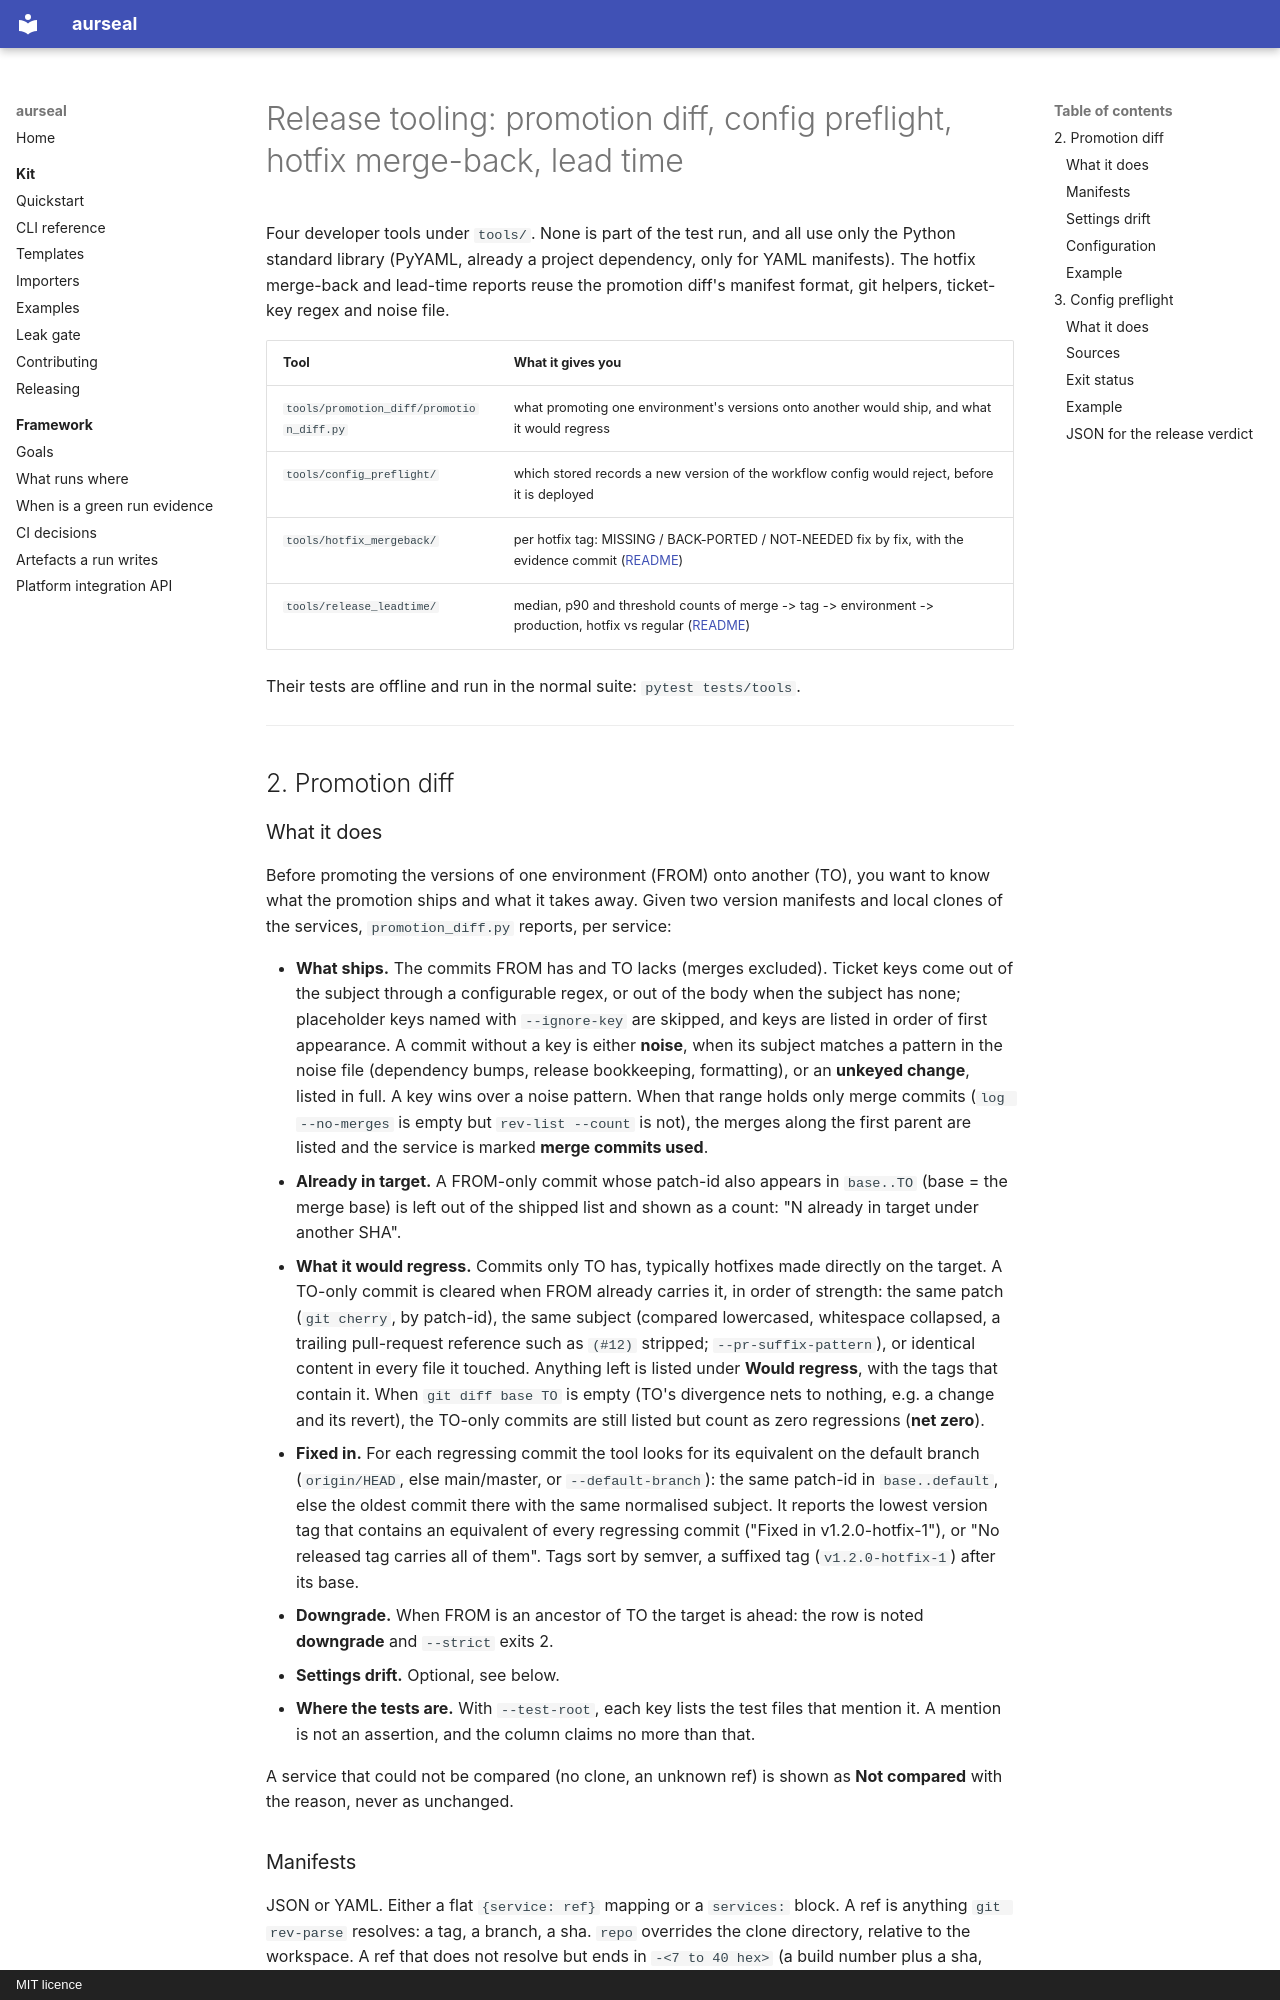

repository: RAJUSHANIGARAPU/aurseal · page: features/release-tooling/index.html · generator: mkdocs · copyright: MIT licence

# Release tooling: promotion diff, config preflight, hotfix merge-back, lead time

Four developer tools under `tools/`. None is part of the test run, and all use only
the Python standard library (PyYAML, already a project dependency, only for YAML
manifests). The hotfix merge-back and lead-time reports reuse the promotion diff's
manifest format, git helpers, ticket-key regex and noise file.

| Tool | What it gives you |
|---|---|
| `tools/promotion_diff/promotion_diff.py` | what promoting one environment's versions onto another would ship, and what it would regress |
| `tools/config_preflight/` | which stored records a new version of the workflow config would reject, before it is deployed |
| `tools/hotfix_mergeback/` | per hotfix tag: MISSING / BACK-PORTED / NOT-NEEDED fix by fix, with the evidence commit ([README](../../tools/hotfix_mergeback/README.md)) |
| `tools/release_leadtime/` | median, p90 and threshold counts of merge -> tag -> environment -> production, hotfix vs regular ([README](../../tools/release_leadtime/README.md)) |

Their tests are offline and run in the normal suite: `pytest tests/tools`.

---


## 2. Promotion diff
